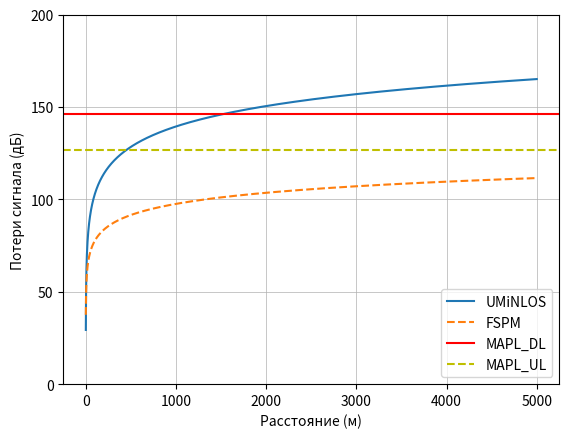
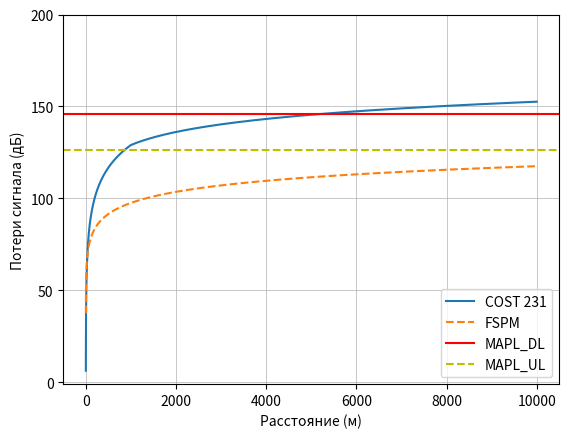
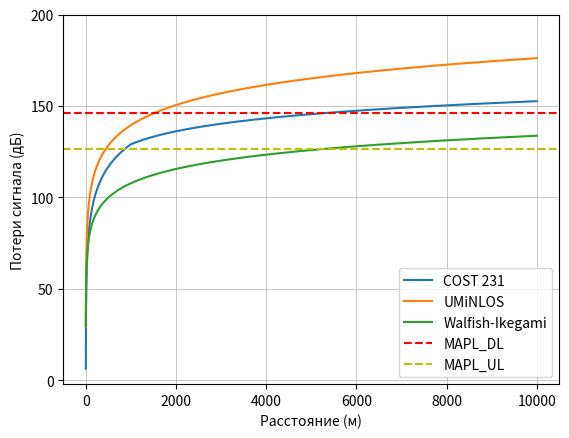

The script that saved these images, in order:
import numpy as np
import matplotlib.pyplot as plt

# Скорость света
C = 3 * 10 ** 8
# Уровень шума
THERMAL_NOISE_FLOOR_DBM_HZ = -174


class NetworkPlanner:
    def __init__(self, power_bs_transmitter_dbm=46, sectors_per_bs=3,
                 power_ue_transmitter_dbm=24, antenna_gain_bs_dbi=21,
                 penetration_loss_db=15, interference_margin_db=1,
                 frequency_ghz=1.8, bandwidth_ul_mhz=10,
                 bandwidth_dl_mhz=20, noise_figure_bs_db=2.4,
                 noise_figure_ue_db=6, sinr_dl_db=2, sinr_ul_db=4,
                 mimo_antennas_bs=2, area_total_km2=100,
                 area_business_centers_km2=4, feeder_loss_db=2):

        # Инициализация параметров сети
        self.power_bs_transmitter_dbm = power_bs_transmitter_dbm
        self.sectors_per_bs = sectors_per_bs
        self.power_ue_transmitter_dbm = power_ue_transmitter_dbm
        self.antenna_gain_bs_dbi = antenna_gain_bs_dbi
        self.penetration_loss_db = penetration_loss_db
        self.interference_margin_db = interference_margin_db
        self.frequency_ghz = frequency_ghz
        self.bandwidth_ul_mhz = bandwidth_ul_mhz
        self.bandwidth_dl_mhz = bandwidth_dl_mhz
        self.noise_figure_bs_db = noise_figure_bs_db
        self.noise_figure_ue_db = noise_figure_ue_db
        self.sinr_dl_db = sinr_dl_db
        self.sinr_ul_db = sinr_ul_db
        self.mimo_antennas_bs = mimo_antennas_bs
        self.area_total_km2 = area_total_km2
        self.area_business_centers_km2 = area_business_centers_km2
        self.feeder_loss_db = feeder_loss_db

        # Вычисление параметров
        self.frequency_hz = self.frequency_ghz * 10 ** 9
        self.bandwidth_ul_hz = self.bandwidth_ul_mhz * 10 ** 6
        self.bandwidth_dl_hz = self.bandwidth_dl_mhz * 10 ** 6
        self.thermal_noise_dl = self._calculate_thermal_noise(self.bandwidth_dl_hz)
        self.thermal_noise_ul = self._calculate_thermal_noise(self.bandwidth_ul_hz)
        self.sensitivity_bs_dbm = self._calculate_sensitivity(self.thermal_noise_dl, self.sinr_dl_db,
                                                              self.noise_figure_bs_db)
        self.sensitivity_ue_dbm = self._calculate_sensitivity(self.thermal_noise_ul, self.sinr_ul_db,
                                                              self.noise_figure_ue_db)
        self.mimo_gain_db = self._calculate_mimo_gain(self.mimo_antennas_bs)
        self.max_path_loss_dl = self._calculate_max_path_loss(self.power_bs_transmitter_dbm, self.feeder_loss_db,
                                                              self.antenna_gain_bs_dbi, self.mimo_gain_db,
                                                              self.penetration_loss_db, self.interference_margin_db,
                                                              self.sensitivity_ue_dbm)
        self.max_path_loss_ul = self._calculate_max_path_loss(self.power_ue_transmitter_dbm, self.feeder_loss_db,
                                                              self.antenna_gain_bs_dbi, self.mimo_gain_db,
                                                              self.penetration_loss_db, self.interference_margin_db,
                                                              self.sensitivity_bs_dbm)

        # Вывод значений максимально допустимых потерь
        print(f"Максимально допустимые потери сигнала MAPL_UL: {self.max_path_loss_ul:.2f} дБ")
        print(f"Максимально допустимые потери сигнала MAPL_DL: {self.max_path_loss_dl:.2f} дБ")

    # Вычисление теплового шума
    def _calculate_thermal_noise(self, bandwidth_hz):
        return THERMAL_NOISE_FLOOR_DBM_HZ + 10 * np.log10(bandwidth_hz)

    # Вычисление чувствительности
    def _calculate_sensitivity(self, thermal_noise, sinr_db, noise_figure_db):
        return thermal_noise + sinr_db + noise_figure_db

    # Вычисление MIMO усиления
    def _calculate_mimo_gain(self, mimo_antennas):
        return 10 * np.log10(mimo_antennas)

    # Вычисление максимально допустимых потерь сигнала
    def _calculate_max_path_loss(self, tx_power_dbm, feeder_loss_db, antenna_gain_dbi,
                                 mimo_gain_db, penetration_loss_db, interference_margin_db,
                                 sensitivity_dbm):
        return tx_power_dbm - feeder_loss_db + antenna_gain_dbi + mimo_gain_db - \
            penetration_loss_db - interference_margin_db - sensitivity_dbm

    # Построение графика потерь сигнала
    def _plot_path_loss(self, distances, path_loss, model_name, *args):
        plt.plot(distances, path_loss, *args, label=model_name)

    # Построение графика для модели UMiNLOS
    def plot_umi_nlos(self):
        distances = np.arange(1, 5000)
        path_loss_umi = 26 * np.log10(self.frequency_ghz) + 22.7 + 36.7 * np.log10(distances)
        path_loss_fspl = self._calculate_fspl(distances)  # Вычисление потерь в свободном пространстве

        plt.figure(1)
        self._plot_path_loss(distances, path_loss_umi, "UMiNLOS")  # Построение графика UMiNLOS
        self._plot_path_loss(distances, path_loss_fspl, "FSPM", "--")  # Построение графика FSPM

        # Добавление линий MAPL
        plt.axhline(y=self.max_path_loss_dl, color='r', linestyle='-', label="MAPL_DL")
        plt.axhline(y=self.max_path_loss_ul, color='y', linestyle='--', label="MAPL_UL")

        # Настройка графика
        self._configure_plot("Потери сигнала (дБ)", "Расстояние (м)")
        plt.show()

    # Построение графика для модели COST 231
    def plot_cost_231(self):
        distances_m = np.arange(1, 10000)
        path_loss_cost = [self._calculate_cost_231(distance, "DU") for distance in distances_m] # Вычисление потерь по модели COST 231
        path_loss_fspl = self._calculate_fspl(distances_m) # Вычисление потерь в свободном пространстве

        plt.figure(2)
        self._plot_path_loss(distances_m, path_loss_cost, "COST 231")  # Построение графика COST 231
        self._plot_path_loss(distances_m, path_loss_fspl, "FSPM", "--") # Построение графика FSPM

        # Добавление линий MAPL
        plt.axhline(y=self.max_path_loss_dl, color='r', linestyle='-', label="MAPL_DL")
        plt.axhline(y=self.max_path_loss_ul, color='y', linestyle='--', label="MAPL_UL")

        # Настройка графика
        self._configure_plot("Потери сигнала (дБ)", "Расстояние (м)")
        plt.show()

    # Построение графиков для всех моделей
    def plot_all_models(self):
        distances_m = np.arange(1, 10000)
        distances_km = distances_m / 1000

        # Вычисление потерь для каждой модели
        path_loss_umi = 26 * np.log10(self.frequency_ghz) + 22.7 + 36.7 * np.log10(distances_m)
        path_loss_walfish = 42.6 + 20 * np.log10(self.frequency_ghz * 10 ** 3) + 26 * np.log10(distances_km)
        path_loss_cost = [self._calculate_cost_231(distance, "DU") for distance in distances_m]

        plt.figure(3)

        # Построение графиков для каждой модели
        self._plot_path_loss(distances_m, path_loss_cost, "COST 231")
        self._plot_path_loss(distances_m, path_loss_umi, "UMiNLOS")
        self._plot_path_loss(distances_m, path_loss_walfish, "Walfish-Ikegami")

        # Добавление линий MAPL
        plt.axhline(y=self.max_path_loss_dl, color='r', linestyle='--', label="MAPL_DL")
        plt.axhline(y=self.max_path_loss_ul, color='y', linestyle='--', label="MAPL_UL")

        # Настройка графика
        self._configure_plot("Потери сигнала (дБ)", "Расстояние (м)")
        plt.show()

    # Вычисление потерь в свободном пространстве (FSPL)
    def _calculate_fspl(self, distances):
        return 20 * np.log10((4 * np.pi * self.frequency_hz * distances) / C)

    # Вычисление потерь на затенение в зависимости от типа окружения
    def _clutter_loss(self, environment_type):
        if environment_type == "DU":
            return 3
        elif environment_type == "U":
            return 0
        elif environment_type == "SU":
            return -(2 * (np.log10(self.frequency_ghz * 10 ** 3 / 28)) ** 2 + 5.4)
        elif environment_type == "RURAL":
            return -(4.78 * (np.log10(self.frequency_ghz * 10 ** 3)) ** 2 - 18.33 * np.log10(
                self.frequency_ghz * 10 ** 3) + 40.94)
        elif environment_type == "ROAD":
            return -(4.78 * (np.log10(self.frequency_ghz * 10 ** 3)) ** 2 - 18.33 * np.log10(
                self.frequency_ghz * 10 ** 3) + 35.94)

    # Вычисление параметра A для модели COST 231
    def _parameter_a(self, environment_type):
        mobile_height_m = 7.5
        if environment_type in ("DU", "U"):
            return 3.2 * (np.log10(11.75 * mobile_height_m)) ** 2 - 4.97
        elif environment_type in ("SU", "RURAL", "ROAD"):
            return (1.1 * np.log10(self.frequency_ghz * 10 ** 3) * mobile_height_m -
                    1.56 * np.log10(self.frequency_ghz * 10 ** 3) - 0.8)

    # Вычисление параметра S для модели COST 231
    def _parameter_s(self, distance_km, base_station_height_m=50):
        if distance_km >= 1:
            return 44.9 - 6.55 * np.log10(self.frequency_ghz * 10 ** 3)
        else:
            return (47.88 + 13.9 * np.log10(self.frequency_ghz * 10 ** 3) -
                    13.9 * np.log10(base_station_height_m)) * (1 / np.log10(50))

    # Вычисление потерь по модели COST 231
    def _calculate_cost_231(self, distance_m, environment_type):
        distance_km = distance_m * 10 ** -3
        return (46.3 + 33.9 * np.log10(self.frequency_ghz * 10 ** 3) - 13.82 * np.log10(50) -
                self._parameter_a(environment_type) +
                self._parameter_s(distance_km, 50) * np.log10(distance_km) +
                self._clutter_loss(environment_type))

    # Настройка графика
    def _configure_plot(self, ylabel, xlabel):
        plt.ylabel(ylabel)
        plt.xlabel(xlabel)
        plt.yticks(np.arange(0, 201, 50))
        plt.legend(loc=4)
        plt.grid(linewidth=0.5)

    # Вычисление покрытия БС
    def calculate_bs_coverage(self):
        radius_umi = 500 * 10 ** -3  # Радиус покрытия для UMiNLOS в километрах
        radius_cost = 900 * 10 ** -3 # Радиус покрытия для Cost231 в километрах

        area_umi = np.pi * radius_umi ** 2 # Площадь покрытия для UMiNLOS
        area_cost = np.pi * radius_cost ** 2 # Площадь покрытия для Cost231

        # Вывод результатов вычислений
        print(f"Радиус БС (UMiNLOS): {radius_umi:.3f} км")
        print(f"Радиус БС (Cost231): {radius_cost:.3f} км")
        print(f"Площадь покрытия одной БС (UMiNLOS): {area_umi:.3f} км кв")
        print(f"Площадь покрытия одной БС (Cost231): {area_cost:.3f} км кв")

        # Вычисление количества необходимых БС
        bs_count_umi = self.area_business_centers_km2 / area_umi
        bs_count_cost = self.area_total_km2 / area_cost

        # Вывод результатов вычислений
        print(f"Необходимое количество БС (UMiNLOS): {bs_count_umi:.2f}")
        print(f"Необходимое количество БС (Cost231): {bs_count_cost:.2f}")


# Создание экземпляра класса NetworkPlanner
planner = NetworkPlanner()

# Построение графиков
planner.plot_umi_nlos()
planner.plot_cost_231()
planner.plot_all_models()

# Вычисление покрытия БС
planner.calculate_bs_coverage()